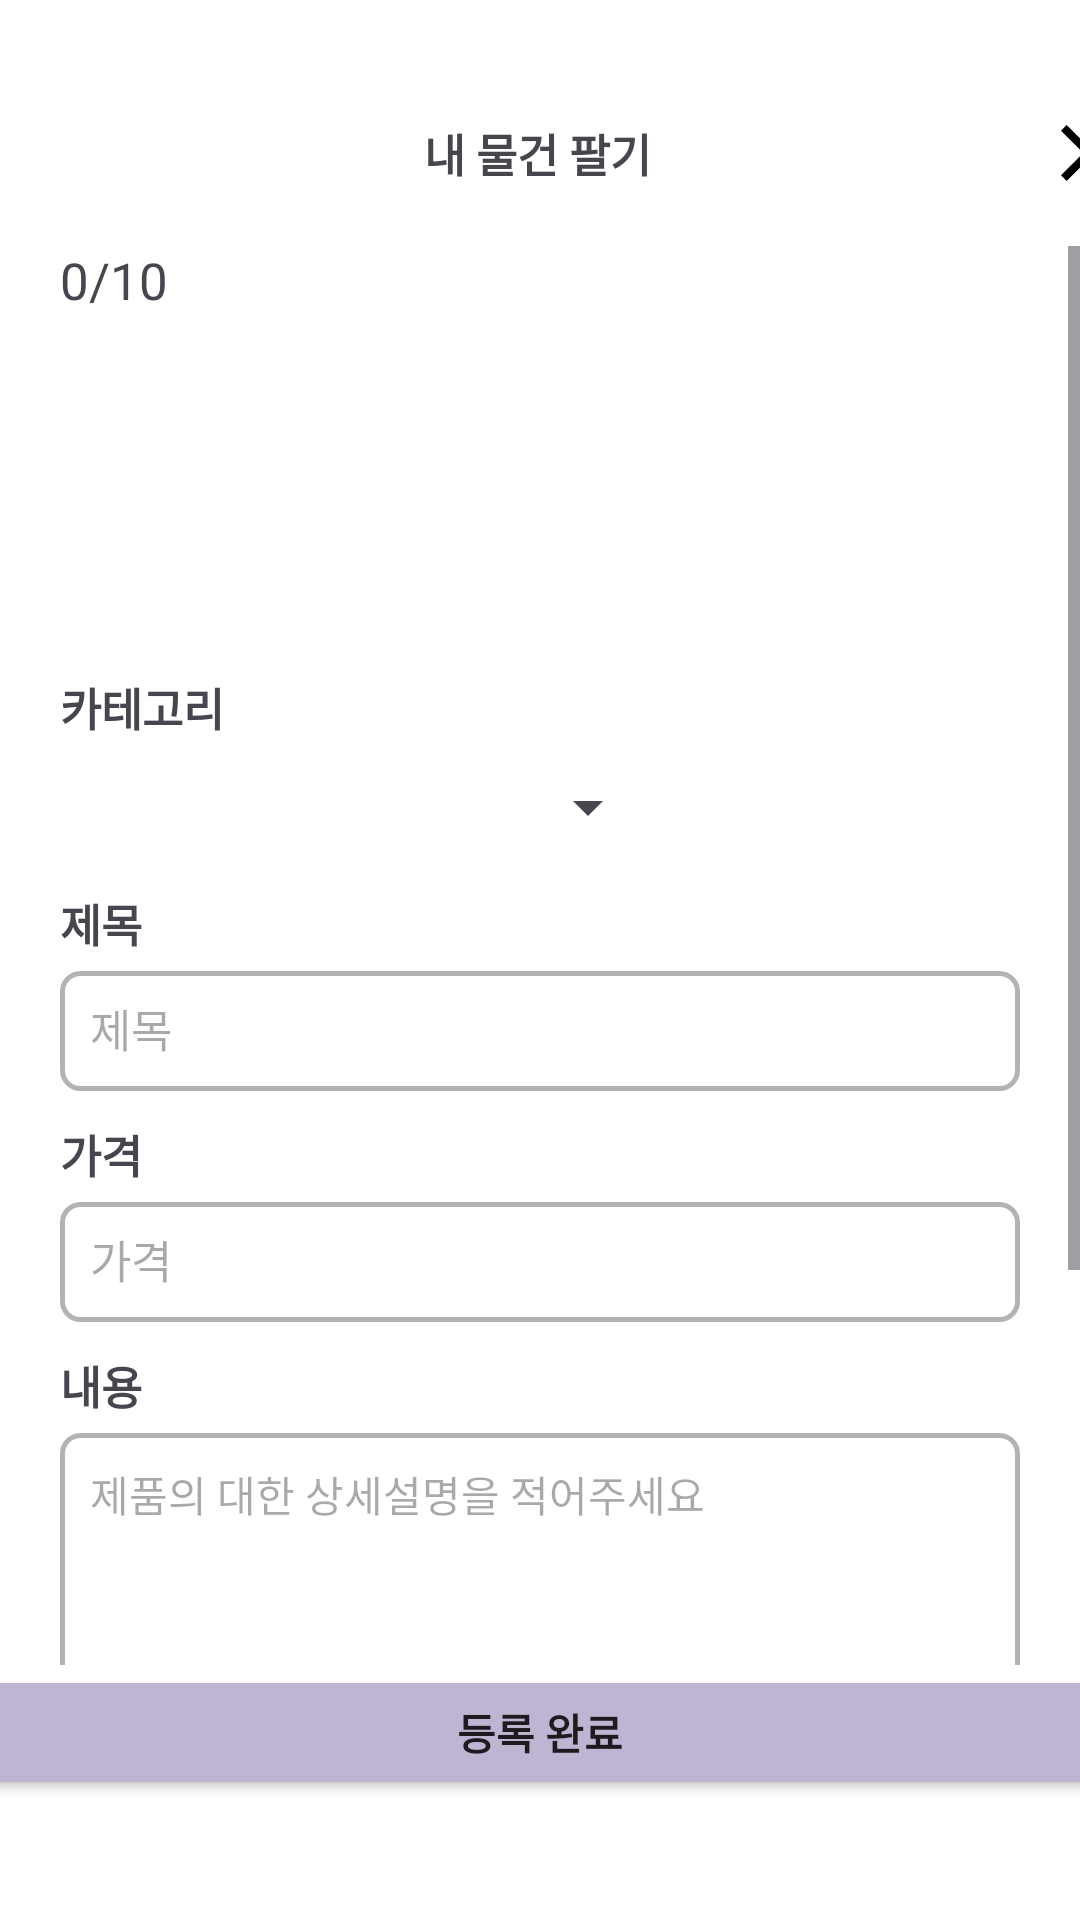

Here is an Android app screen rendered from its layout file. Give the layout XML and the strings, colors and styles it references.
<!-- AndroidManifest.xml: application theme Theme.CarrotApp -->
<!-- res/layout/activity_post_update.xml -->
<?xml version="1.0" encoding="utf-8"?>
<androidx.constraintlayout.widget.ConstraintLayout xmlns:android="http://schemas.android.com/apk/res/android"
    xmlns:app="http://schemas.android.com/apk/res-auto"
    xmlns:tools="http://schemas.android.com/tools"
    android:id="@+id/main"
    android:background="@color/white"
    android:layout_width="match_parent"
    android:layout_height="match_parent"
    tools:context=".PostAddActivity">


    <LinearLayout
        android:id="@+id/top_bar"
        android:layout_width="match_parent"
        android:layout_height="wrap_content"
        android:orientation="horizontal"
        app:layout_constraintTop_toTopOf="parent"
        app:layout_constraintStart_toStartOf="parent"
        app:layout_constraintEnd_toEndOf="parent"
        android:layout_marginTop="30dp"
        android:paddingTop="5dp"
        android:paddingBottom="5dp"
        android:gravity="center">

        <TextView
            android:layout_width="wrap_content"
            android:layout_height="match_parent"
            android:text="내 물건 팔기"
            android:textSize="15sp"
            android:textStyle="bold"
            android:layout_marginStart="160dp"
            android:layout_gravity="center"
            android:gravity="center" />

        <Button
            android:id="@+id/cancel_btn_up"
            android:layout_width="32dp"
            android:layout_height="32dp"
            android:layout_marginStart="130dp"
            android:background="@drawable/close"/>
    </LinearLayout>


    <ScrollView
        android:id="@+id/add_scrolview"
        android:layout_width="match_parent"
        android:layout_height="0dp"
        android:layout_marginTop="10dp"
        app:layout_constraintTop_toBottomOf="@id/top_bar"
        app:layout_constraintBottom_toTopOf="@id/bottom_bar">

        <LinearLayout
            android:layout_width="match_parent"
            android:layout_height="wrap_content"
            android:orientation="vertical"
            android:layout_marginLeft="20dp"
            android:layout_marginRight="20dp">

            <TextView
                android:id="@+id/pic_num_up"
                android:layout_width="wrap_content"
                android:layout_height="wrap_content"
                android:text="0/10"
                android:textSize="17sp" />

            <LinearLayout
                android:layout_width="match_parent"
                android:layout_height="wrap_content"
                android:orientation="horizontal">

                <ImageButton
                    android:id="@+id/imgAdd_up"
                    android:layout_width="85dp"
                    android:layout_height="85dp"
                    android:layout_marginStart="5dp"
                    android:layout_marginTop="10dp"
                    android:background="@drawable/edit_text_rounded_corner"
                    android:backgroundTint="@color/my_lightGray"
                    android:src="@drawable/add_photo_24" />

                <androidx.recyclerview.widget.RecyclerView
                    android:id="@+id/img_recyclerView_up"
                    android:layout_width="match_parent"
                    android:layout_height="100dp"
                    android:layout_margin="10dp"
                    android:scrollbars="horizontal" />
            </LinearLayout>

            <TextView
                android:layout_width="wrap_content"
                android:layout_height="wrap_content"
                android:text="카테고리"
                android:textSize="15sp"
                android:textStyle="bold" />

            <androidx.appcompat.widget.AppCompatSpinner
                android:id="@+id/category_spinner_up"
                android:layout_width="200dp"
                android:layout_height="35dp"
                android:layout_marginTop="5dp"
                android:layout_marginBottom="10dp" />

            <TextView
                android:layout_width="wrap_content"
                android:layout_height="wrap_content"
                android:text="제목"
                android:textSize="15sp"
                android:textStyle="bold" />

            <EditText
                android:id="@+id/post_title_up"
                android:layout_width="match_parent"
                android:layout_height="40dp"
                android:layout_marginTop="5dp"
                android:layout_marginBottom="10dp"
                android:background="@drawable/square_box_text"
                android:hint="제목"
                android:inputType="text"
                android:maxLength="50"
                android:maxLines="1"
                android:padding="10dp"
                android:textSize="15sp" />

            <TextView
                android:layout_width="wrap_content"
                android:layout_height="wrap_content"
                android:text="가격"
                android:textSize="15sp"
                android:textStyle="bold" />

            <EditText
                android:id="@+id/post_price_up"
                android:layout_width="match_parent"
                android:layout_height="40dp"
                android:layout_marginTop="5dp"
                android:layout_marginBottom="10dp"
                android:background="@drawable/square_box_text"
                android:hint="가격"
                android:inputType="numberDecimal"
                android:maxLength="50"
                android:maxLines="1"
                android:padding="10dp"
                android:textSize="15sp" />

            <TextView
                android:layout_width="wrap_content"
                android:layout_height="wrap_content"
                android:text="내용"
                android:textSize="15sp"
                android:textStyle="bold" />

            <EditText
                android:id="@+id/post_describe_up"
                android:layout_width="match_parent"
                android:layout_height="wrap_content"
                android:layout_marginTop="5dp"
                android:layout_marginBottom="10dp"
                android:background="@drawable/square_box_text"
                android:gravity="top"
                android:hint="제품의 대한 상세설명을 적어주세요"
                android:maxHeight="500dp"
                android:maxLength="2000"
                android:minHeight="250dp"
                android:padding="10dp"
                android:textSize="14sp" />

        </LinearLayout>
    </ScrollView>

    
    <LinearLayout
        android:id="@+id/bottom_bar"
        android:layout_width="match_parent"
        android:layout_height="wrap_content"
        app:layout_constraintBottom_toBottomOf="parent"
        android:layout_marginBottom="40dp"
        android:orientation="vertical">

        <Button
            android:id="@+id/add_post_btn_up"
            android:layout_width="380dp"
            android:layout_height="45dp"
            android:layout_gravity="center"
            android:backgroundTint="@color/my_primary"
            android:text="등록 완료"
            android:textStyle="bold" />
    </LinearLayout>

</androidx.constraintlayout.widget.ConstraintLayout>
<!-- resources referenced by this layout -->
<resources>
  <color name="my_lightGray">#F4F4F4</color>
  <color name="my_primary">#BEB5D2</color>
  <color name="white">#FFFFFFFF</color>
  <!-- drawable add_photo_24 (drawable) -->
  <vector xmlns:android="http://schemas.android.com/apk/res/android" android:height="50dp" android:tint="#FFFFFF" android:viewportHeight="24" android:viewportWidth="24" android:width="50dp">
        
      <path android:fillColor="@android:color/white" android:pathData="M19,7v2.99s-1.99,0.01 -2,0L17,7h-3s0.01,-1.99 0,-2h3L17,2h2v3h3v2h-3zM16,11L16,8h-3L13,5L5,5c-1.1,0 -2,0.9 -2,2v12c0,1.1 0.9,2 2,2h12c1.1,0 2,-0.9 2,-2v-8h-3zM5,19l3,-4 2,3 3,-4 4,5L5,19z"/>
      
  </vector>
  <!-- drawable close (drawable) -->
  <vector xmlns:android="http://schemas.android.com/apk/res/android" android:height="30dp" android:tint="@color/black" android:viewportHeight="24" android:viewportWidth="24" android:width="30dp">
        
      <path android:fillColor="@android:color/white" android:pathData="M19,6.41L17.59,5 12,10.59 6.41,5 5,6.41 10.59,12 5,17.59 6.41,19 12,13.41 17.59,19 19,17.59 13.41,12z"/>
      
  </vector>
  <!-- drawable square_box_text (drawable) -->
  <?xml version="1.0" encoding="utf-8"?>
  <shape android:shape="rectangle" xmlns:android="http://schemas.android.com/apk/res/android">
  
      <stroke android:width="1.5dp" android:color="@color/my_whiteGray"/>
      <corners android:radius="6dp"/>
      <solid android:color="@color/white"/>
  </shape>
  <style name="Theme.CarrotApp" parent="Base.Theme.CarrotApp" />
  <color name="black">#FF000000</color>
  <color name="my_whiteGray">#B3B3B3</color>
  <style name="Base.Theme.CarrotApp" parent="Theme.Material3.DayNight.NoActionBar">
          
          <item name="colorPrimary">@color/white</item>
          <item name="android:statusBarColor">@android:color/white</item>
          <item name="android:windowLightStatusBar">true</item>
      </style>
</resources>
